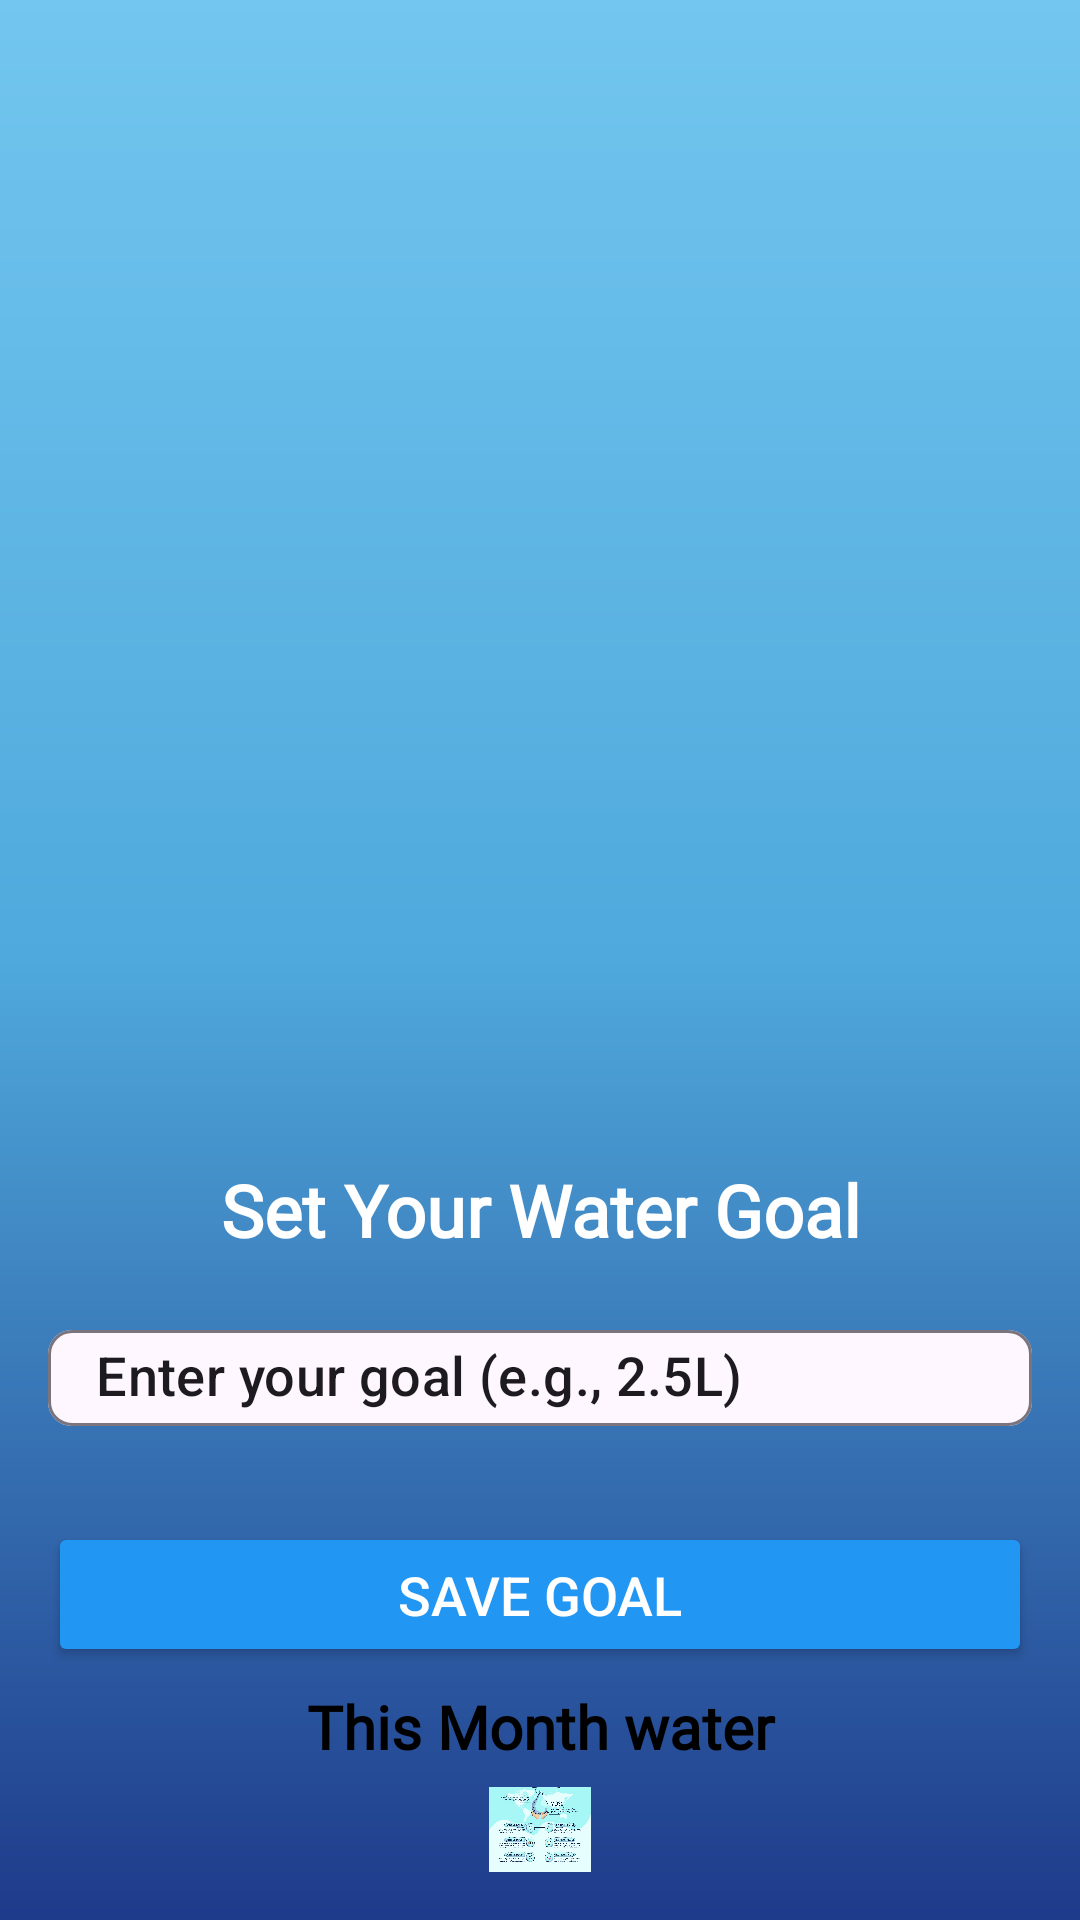

Android layout source for this screen:
<!-- AndroidManifest.xml: application theme Theme.HydraFlow -->
<!-- res/layout/activity_goal_page.xml -->
<?xml version="1.0" encoding="utf-8"?>
<androidx.constraintlayout.widget.ConstraintLayout xmlns:android="http://schemas.android.com/apk/res/android"
    xmlns:app="http://schemas.android.com/apk/res-auto"
    xmlns:tools="http://schemas.android.com/tools"
    android:id="@+id/btn"
    android:layout_width="match_parent"
    android:layout_height="match_parent"
    android:background="@drawable/backgorund"
    tools:context=".Goal_page">

    <LinearLayout
        android:id="@+id/linearLayout5"
        android:layout_width="match_parent"
        android:layout_height="match_parent"
        android:orientation="vertical"
        android:padding="16dp"
        app:layout_constraintEnd_toEndOf="parent"
        app:layout_constraintStart_toStartOf="parent"
        app:layout_constraintTop_toTopOf="parent">

        
        <ImageView
            android:id="@+id/imageView13"
            android:layout_width="match_parent"
            android:layout_height="363dp"
            app:srcCompat="@mipmap/goal" />

        
        <TextView
            android:id="@+id/textView11"
            android:layout_width="match_parent"
            android:layout_height="wrap_content"
            android:layout_marginTop="8dp"
            android:fontFamily="@font/aclonica"
            android:gravity="center"
            android:text="Set Your Water Goal"
            android:textColor="#ffffff"
            android:textSize="24sp"
            android:textStyle="bold" />

        
        <com.google.android.material.chip.Chip
            android:id="@+id/chip"
            android:layout_width="match_parent"
            android:layout_height="wrap_content"
            android:layout_marginTop="16dp"
            android:gravity="center"
            android:text="Enter your goal (e.g., 2.5L)"
            android:textSize="18sp" />

        
        <Button
            android:id="@+id/btnSaveGoal"
            android:layout_width="match_parent"
            android:layout_height="wrap_content"
            android:layout_marginTop="24dp"
            android:backgroundTint="@color/blue"
            android:padding="12dp"
            android:text="Save Goal"
            android:textColor="@android:color/white"
            android:textSize="18sp" />

        <LinearLayout
            android:layout_width="match_parent"
            android:layout_height="match_parent"
            android:orientation="vertical">

            <TextView
                android:id="@+id/textView12"
                android:layout_width="match_parent"
                android:layout_height="40dp"
                android:fontFamily="@font/aclonica"
                android:gravity="center"
                android:text="This Month water"
                android:textColor="@color/black"
                android:textSize="20sp"
                android:textStyle="bold" />

            <ImageView
                android:id="@+id/imageView6"
                android:layout_width="match_parent"
                android:layout_height="wrap_content"
                app:srcCompat="@mipmap/monthlygoals" />
        </LinearLayout>

    </LinearLayout>

</androidx.constraintlayout.widget.ConstraintLayout>
<!-- resources referenced by this layout -->
<resources>
  <color name="black">#000000</color>
  <color name="blue">#2196F3</color>
  <!-- drawable backgorund (drawable) -->
  <?xml version="1.0" encoding="utf-8"?>
  <shape xmlns:android="http://schemas.android.com/apk/res/android" android:shape="rectangle">
      <gradient
          android:angle="270"
          android:centerColor="#4FA9DC"
      android:endColor="#1E3A8A"
      android:startColor="#72C6EF"
      android:type="linear"/>
  </shape>
  <!-- mipmap monthlygoals: png bitmap (mipmap-xxhdpi, 771642 bytes) -->
  <style name="Theme.HydraFlow" parent="Base.Theme.HydraFlow" />
  <style name="Base.Theme.HydraFlow" parent="Theme.Material3.DayNight.NoActionBar">
          
          
      </style>
</resources>
